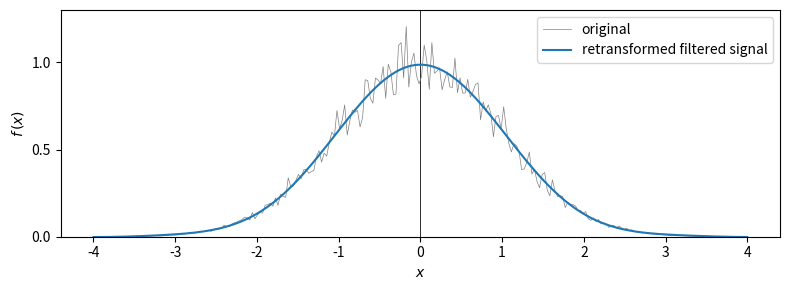

This figure's Python source: (Note: this script raises an exception after producing the figure.)
from numpy.fft import fft, fftshift, ifft
import numpy as np
import matplotlib.pyplot as plt


def gaussNoisy(x, noiseAmp):
    noise = noiseAmp*(np.random.randn(len(x)))
    return np.exp(-x*x/2.0) * (1.0+noise)


N = 256
x = np.linspace(-4.0, 4.0, N)
y = gaussNoisy(x, 0.1)

yFT = fft(y)         # DFT in usual order with + frequencies first
YFT = fftshift(yFT)  # DFT reordered so that - frequencies are first

# Zero high frequency components of DFT
N_cuttoff = 4
yFT[N_cuttoff:N-N_cuttoff] = 0.0+0.0j

yFTFT = ifft(yFT)       # iDFT of cleaned up DFT

fig = plt.figure(1, frameon=False, figsize=(8, 3))

ax1 = fig.add_subplot(111)
ax1.plot(x, y, color='gray', lw=0.5, label='original')
ax1.plot(x, yFTFT, color='C0', label='retransformed filtered signal')
ax1.set_yticks((0, 0.5, 1))
ax1.set_ylim(0, 1.3)
ax1.set_xlabel('$x$')
ax1.set_ylabel('$f\,(x)$')
ax1.axvline(color='gray', lw=0.5, zorder=-1)
ax1.axvline(color='black', lw=0.5, zorder=-1)
ax1.legend()

plt.tight_layout()

plt.savefig('../figures/FAnoisyGaussInBook.pdf')

plt.show()
